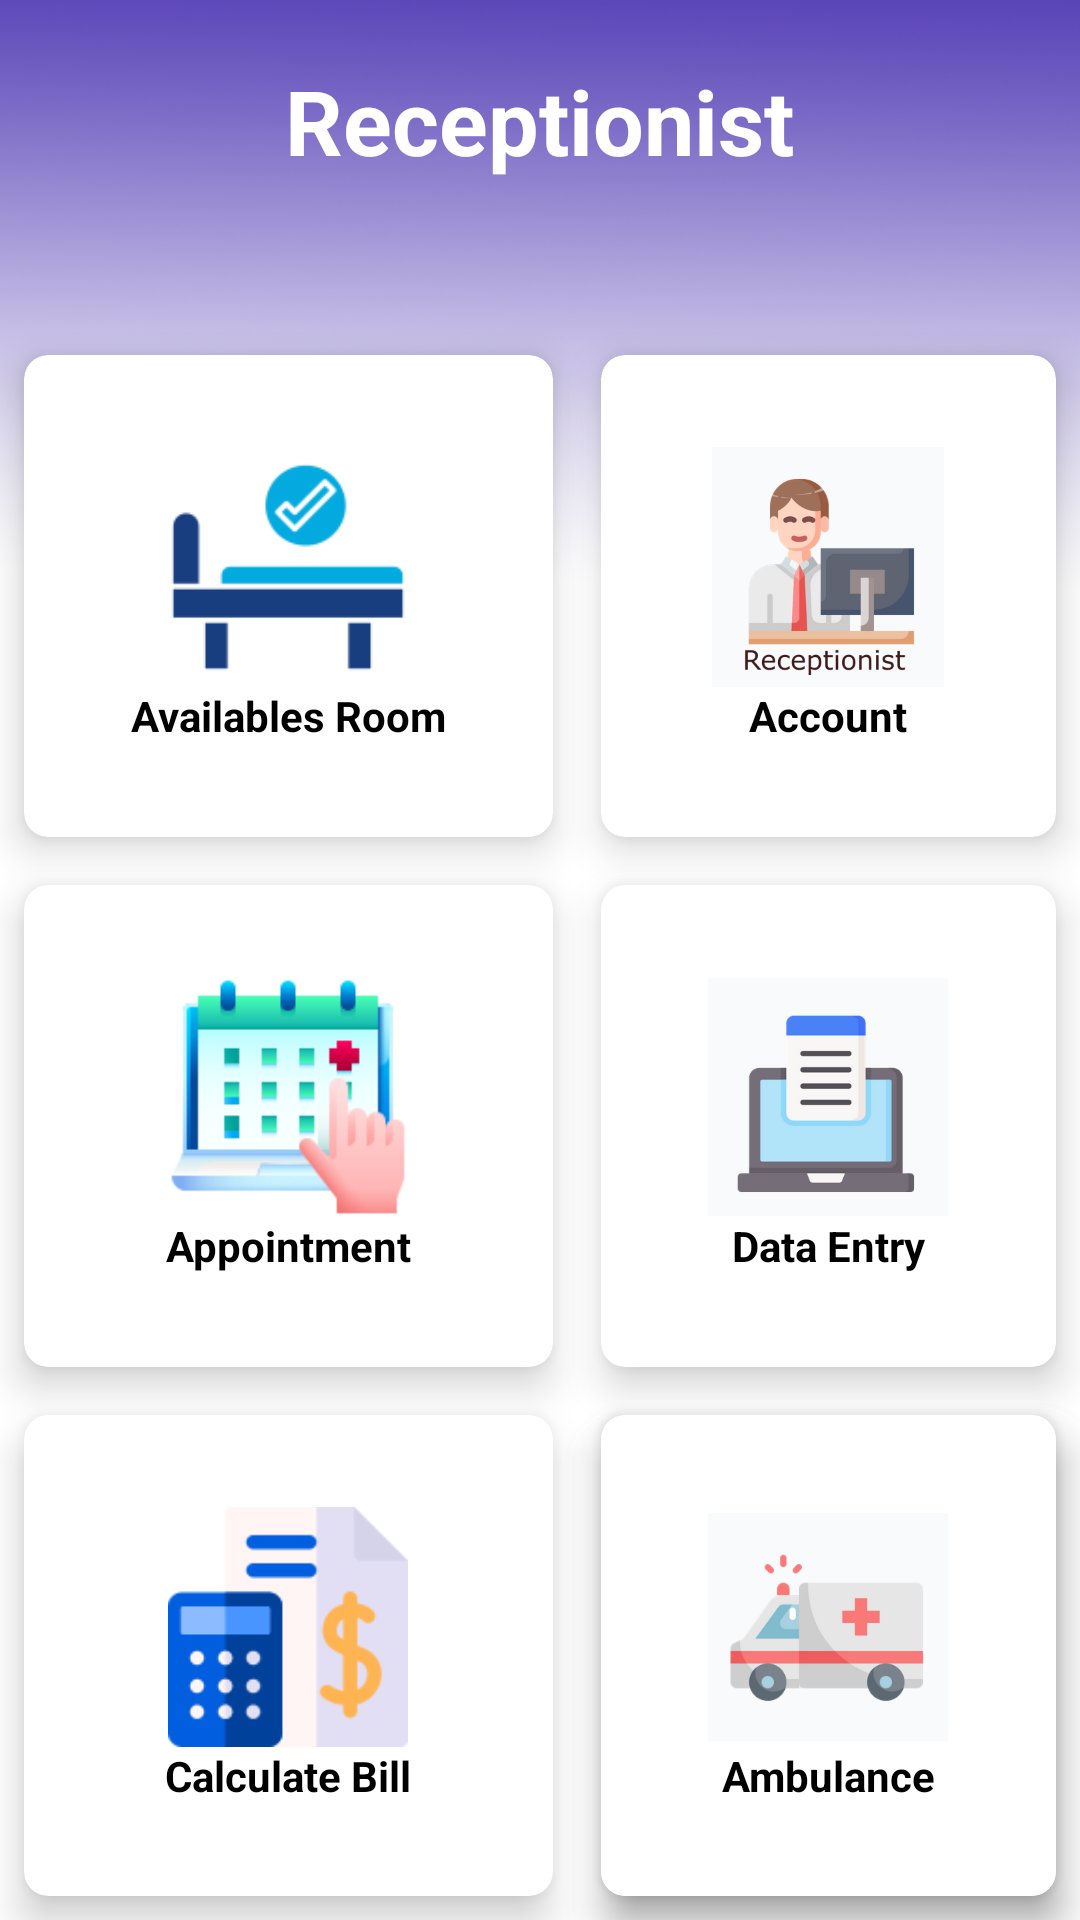

Reconstruct the res/layout file that produces this screen, plus the resources it refers to.
<!-- AndroidManifest.xml: application theme Theme.MIMS -->
<!-- res/layout/activity_receptionist_home_page.xml -->
<?xml version="1.0" encoding="utf-8"?>
<RelativeLayout
    xmlns:android="http://schemas.android.com/apk/res/android"
    xmlns:app="http://schemas.android.com/apk/res-auto"
    xmlns:tools="http://schemas.android.com/tools"
    android:layout_width="match_parent"
    android:layout_height="match_parent"
    android:background="@drawable/background1"
    tools:context=".ReceptionistHomePage">

    <TextView
        android:id="@+id/title"
        android:layout_width="wrap_content"
        android:layout_height="wrap_content"
        android:layout_centerHorizontal="true"
        android:layout_marginTop="20dp"
        android:text="Receptionist"
        android:textColor="@color/white"
        android:textSize="30sp"
        android:textStyle="bold" />

    <GridLayout
        android:layout_width="match_parent"
        android:layout_height="match_parent"
        android:layout_below="@+id/title"
        android:rowCount="4"
        android:columnCount="2"
        android:layout_marginTop="50dp"

        >
        <androidx.cardview.widget.CardView
            app:cardBackgroundColor="@color/white"
            android:layout_width="wrap_content"
            android:layout_height="150dp"
            android:layout_row="0"
            android:layout_column="0"
            android:layout_gravity="fill"
            android:layout_rowWeight="1"
            android:layout_columnWeight="1"
            android:layout_margin="8dp"
            app:cardCornerRadius="8dp"
            app:cardElevation="8dp">
            <LinearLayout
                android:orientation="vertical"
                android:layout_gravity="center_vertical|center_horizontal"
                android:gravity="center"
                android:layout_width="wrap_content"
                android:layout_height="wrap_content">
                <ImageView
                    android:layout_width="80dp"
                    android:layout_height="80dp"
                    android:src="@drawable/available_room"
                    />
                <TextView
                    android:textColor="@color/black"
                    android:text="Availables Room"
                    android:textStyle="bold"
                    android:textAlignment="center"
                    android:layout_width="wrap_content"
                    android:layout_height="wrap_content"/>

            </LinearLayout>
        </androidx.cardview.widget.CardView>

        <androidx.cardview.widget.CardView
            app:cardBackgroundColor="@color/white"
            android:layout_width="wrap_content"
            android:layout_height="150dp"
            android:layout_row="0"
            android:layout_column="1"
            android:layout_gravity="fill"
            android:layout_rowWeight="1"
            android:layout_columnWeight="1"
            android:layout_margin="8dp"
            app:cardCornerRadius="8dp"
            app:cardElevation="8dp">
            <LinearLayout
                android:orientation="vertical"
                android:layout_gravity="center_vertical|center_horizontal"
                android:gravity="center"
                android:layout_width="wrap_content"
                android:layout_height="wrap_content">
                <ImageView
                    android:layout_width="80dp"
                    android:layout_height="80dp"
                    android:src="@drawable/receptionist"
                    />
                <TextView
                    android:textColor="@color/black"
                    android:text="Account"
                    android:textStyle="bold"
                    android:textAlignment="center"
                    android:layout_width="wrap_content"
                    android:layout_height="wrap_content"/>

            </LinearLayout>
        </androidx.cardview.widget.CardView>

        <androidx.cardview.widget.CardView
            app:cardBackgroundColor="@color/white"
            android:layout_width="wrap_content"
            android:layout_height="150dp"
            android:layout_row="1"
            android:layout_column="0"
            android:layout_gravity="fill"
            android:layout_rowWeight="1"
            android:layout_columnWeight="1"
            android:layout_margin="8dp"
            app:cardCornerRadius="8dp"
            app:cardElevation="8dp">
            <LinearLayout
                android:orientation="vertical"
                android:layout_gravity="center_vertical|center_horizontal"
                android:gravity="center"
                android:layout_width="wrap_content"
                android:layout_height="wrap_content">
                <ImageView
                    android:layout_width="80dp"
                    android:layout_height="80dp"
                    android:src="@drawable/appointment"
                    />
                <TextView
                    android:textColor="@color/black"
                    android:text="Appointment"
                    android:textStyle="bold"
                    android:textAlignment="center"
                    android:layout_width="wrap_content"
                    android:layout_height="wrap_content"/>

            </LinearLayout>
        </androidx.cardview.widget.CardView>

        <androidx.cardview.widget.CardView
            android:id="@+id/data_Entry"
            app:cardBackgroundColor="@color/white"
            android:layout_width="wrap_content"
            android:layout_height="150dp"
            android:layout_row="1"
            android:layout_column="1"
            android:layout_gravity="fill"
            android:layout_rowWeight="1"
            android:layout_columnWeight="1"
            android:layout_margin="8dp"
            app:cardCornerRadius="8dp"
            app:cardElevation="8dp"
            android:onClick="entryData">
            <LinearLayout
                android:orientation="vertical"
                android:layout_gravity="center_vertical|center_horizontal"
                android:gravity="center"
                android:layout_width="wrap_content"
                android:layout_height="wrap_content">
                <ImageView
                    android:layout_width="80dp"
                    android:layout_height="80dp"
                    android:src="@drawable/data_entry"
                    />
                <TextView
                    android:textColor="@color/black"
                    android:text="Data Entry"
                    android:textStyle="bold"
                    android:textAlignment="center"
                    android:layout_width="wrap_content"
                    android:layout_height="wrap_content"/>

            </LinearLayout>
        </androidx.cardview.widget.CardView>

        <androidx.cardview.widget.CardView
            app:cardBackgroundColor="@color/white"
            android:layout_width="wrap_content"
            android:layout_height="150dp"
            android:layout_row="2"
            android:layout_column="0"
            android:layout_gravity="fill"
            android:layout_rowWeight="1"
            android:layout_columnWeight="1"
            android:layout_margin="8dp"
            app:cardCornerRadius="8dp"
            app:cardElevation="8dp">
            <LinearLayout
                android:orientation="vertical"
                android:layout_gravity="center_vertical|center_horizontal"
                android:gravity="center"
                android:layout_width="wrap_content"
                android:layout_height="wrap_content">
                <ImageView
                    android:layout_width="80dp"
                    android:layout_height="80dp"
                    android:src="@drawable/calculate_bill"
                    />
                <TextView
                    android:textColor="@color/black"
                    android:text="Calculate Bill"
                    android:textStyle="bold"
                    android:textAlignment="center"
                    android:layout_width="wrap_content"
                    android:layout_height="wrap_content"/>

            </LinearLayout>
        </androidx.cardview.widget.CardView>

        <androidx.cardview.widget.CardView
            app:cardBackgroundColor="@color/white"
            android:layout_width="wrap_content"
            android:layout_height="wrap_content"
            android:layout_row="2"
            android:layout_column="1"
            android:layout_gravity="fill"
            android:layout_rowWeight="1"
            android:layout_columnWeight="1"
            android:layout_margin="8dp"
            app:cardCornerRadius="8dp"
            app:cardElevation="8dp">
            <LinearLayout
                android:orientation="vertical"
                android:layout_gravity="center_vertical|center_horizontal"
                android:gravity="center"
                android:layout_width="wrap_content"
                android:layout_height="wrap_content">
                <ImageView
                    android:layout_width="80dp"
                    android:layout_height="80dp"
                    android:src="@drawable/prescription"
                    />
                <TextView
                    android:textColor="@color/black"
                    android:text="Prescription"
                    android:textStyle="bold"
                    android:textAlignment="center"
                    android:layout_width="wrap_content"
                    android:layout_height="wrap_content"/>

            </LinearLayout>
        </androidx.cardview.widget.CardView>

        <androidx.cardview.widget.CardView
            android:id="@+id/ambulance"
            app:cardBackgroundColor="@color/white"
            android:layout_width="wrap_content"
            android:layout_height="150dp"
            android:layout_row="2"
            android:layout_column="1"
            android:layout_gravity="fill"
            android:layout_rowWeight="1"
            android:layout_columnWeight="1"
            android:layout_margin="8dp"
            app:cardCornerRadius="8dp"
            app:cardElevation="8dp"
            android:onClick="ambulanceList">
            <LinearLayout
                android:orientation="vertical"
                android:layout_gravity="center_vertical|center_horizontal"
                android:gravity="center"
                android:layout_width="wrap_content"
                android:layout_height="wrap_content">
                <ImageView
                    android:layout_width="80dp"
                    android:layout_height="80dp"
                    android:src="@drawable/ambulance"
                    />
                <TextView
                    android:textColor="@color/black"
                    android:text="Ambulance"
                    android:textStyle="bold"
                    android:textAlignment="center"
                    android:layout_width="wrap_content"
                    android:layout_height="wrap_content"/>

            </LinearLayout>
        </androidx.cardview.widget.CardView>



    </GridLayout>


</RelativeLayout>
<!-- resources referenced by this layout -->
<resources>
  <color name="black">#FF000000</color>
  <color name="white">#FFFFFFFF</color>
  <!-- drawable ambulance: png bitmap (drawable, 11037 bytes) -->
  <!-- drawable appointment: png bitmap (drawable, 5658 bytes) -->
  <!-- drawable available_room: png bitmap (drawable, 2664 bytes) -->
  <!-- drawable background1: png bitmap (drawable, 198275 bytes) -->
  <!-- drawable calculate_bill: png bitmap (drawable, 4055 bytes) -->
  <!-- drawable data_entry: png bitmap (drawable, 8436 bytes) -->
  <!-- drawable prescription: png bitmap (drawable, 12954 bytes) -->
  <!-- drawable receptionist: png bitmap (drawable, 32153 bytes) -->
  <style name="Theme.MIMS" parent="Theme.MaterialComponents.DayNight.NoActionBar.Bridge">
          
          <item name="colorPrimary">@color/purple_500</item>
          <item name="colorPrimaryVariant">@color/purple_700</item>
          <item name="colorOnPrimary">@color/white</item>
          
          <item name="colorSecondary">@color/teal_200</item>
          <item name="colorSecondaryVariant">@color/teal_700</item>
          <item name="colorOnSecondary">@color/black</item>
          
          <item name="android:statusBarColor" tools:targetApi="l">?attr/colorPrimaryVariant</item>
          
      </style>
  <color name="purple_500">#FF6200EE</color>
  <color name="purple_700">#FF3700B3</color>
  <color name="teal_200">#FF03DAC5</color>
  <color name="teal_700">#FF018786</color>
</resources>
